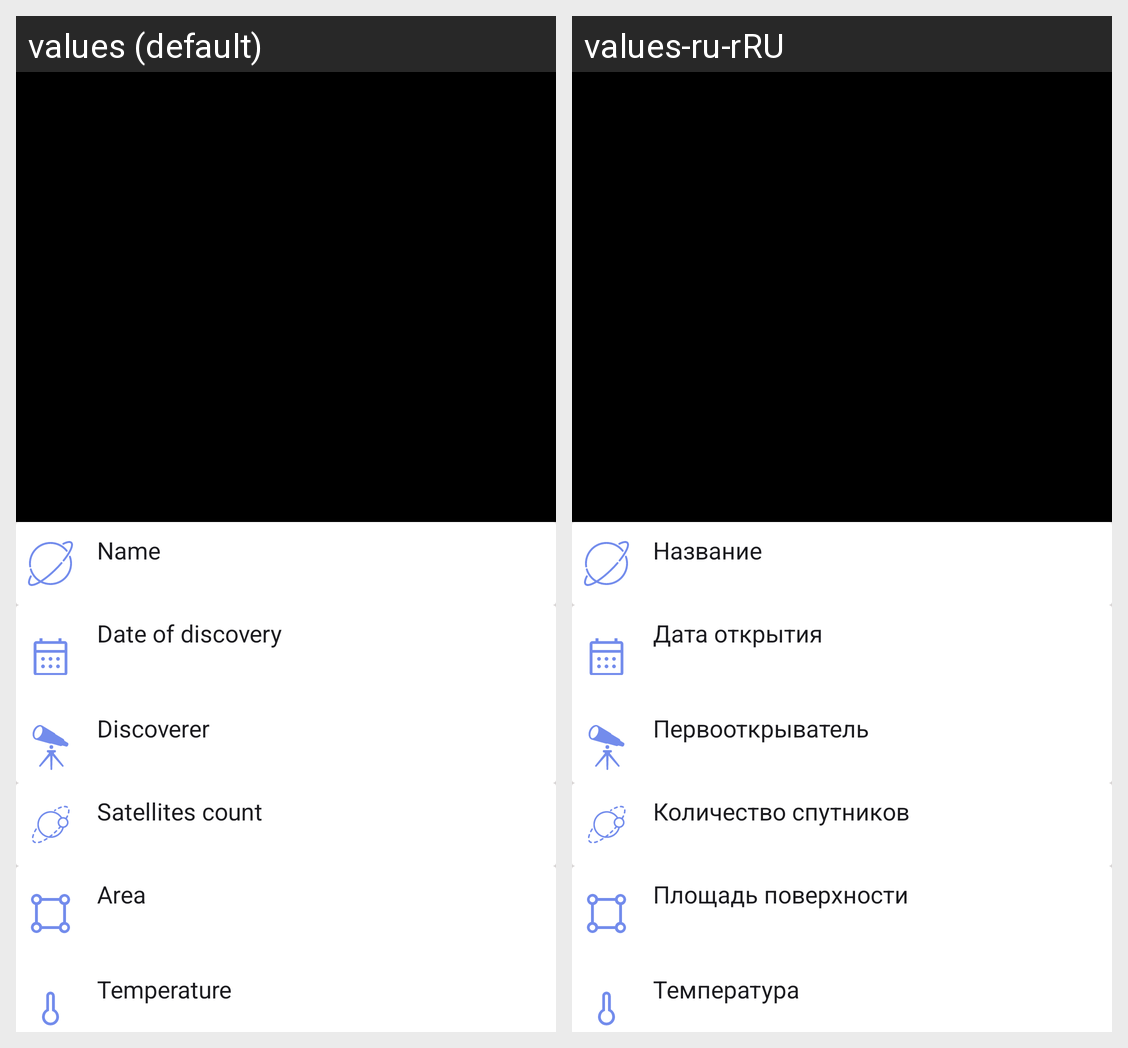

The Android screen above is rendered under two locales of the same app. Produce the string resources it draws, with the default and per-locale values.
Android screen res/layout/fragment_celestial_body.xml rendered under 2 locales, left to right: values (default), values-ru-rRU. Device: Nexus 5 (rendered at 1080×1920; each locale shown at half size, 540×960, under a caption strip naming it); theme AppTheme.
Strings drawn on this screen, with the default value and each locale's value (text and hints the layout hard-codes, and strings that could not be matched under every locale, appear in the picture but are not listed):

label_name
  values: Name
  values-ru-rRU: Название

label_date_of_discovery
  values: Date of discovery
  values-ru-rRU: Дата открытия

label_discoverer
  values: Discoverer
  values-ru-rRU: Первооткрыватель

label_satellites_count
  values: Satellites count
  values-ru-rRU: Количество спутников

label_area
  values: Area
  values-ru-rRU: Площадь поверхности

label_temperature
  values: Temperature
  values-ru-rRU: Температура
